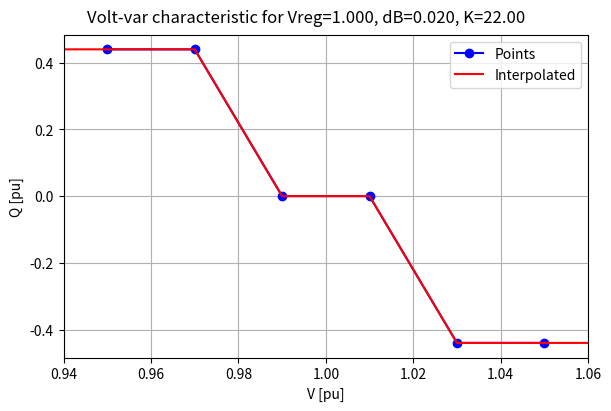

Generate this figure with matplotlib:
import sys
import os
import matplotlib.pyplot as plt
import numpy as np
import math
plt.rcParams['savefig.directory'] = os.getcwd()

dt = 0.1
Tref = 300.0
Tresponse = 5.0
TauOL = Tresponse / 2.3026
IncRef = 1.0 - math.exp(dt/Tref)
IncOL = 1.0 - math.exp(dt/TauOL)

#Verr = Vpu - Vreg
#Vreg = Vreg + Verr * IncRef
#Qtarg = -K * (V - Vreg) + Qbias # differs from OpenDSS in that it does not iterate
#Q = Qlast + (Q - Qlast) * IncOL

# plot P, Q, V, Vreg, Vsrc
# input Vreg, K, dB, Q1, Q4
# calculate Q2 = Q3 = 0
Vreg = 1.0
dB = 0.02
K = 22.0
Q1 = 0.44
Q2 = 0.0
Q3 = 0.0
Q4 = -0.44
V2 = Vreg - 0.5 * dB
V3 = Vreg + 0.5 * dB
V1 = V2 - Q1 / K
V4 = V3 - Q4 / K
VL = min(V1, 0.95)
VH = max(V4, 1.05)
VTABLE = np.array ([VL, V1, V2, V3, V4, VH])
QTABLE = np.array ([Q1, Q1, Q2, Q3, Q4, Q4])
VMIN = VL - 0.01
VMAX = VH + 0.01
print ('Q = [{:7.4f},{:7.4f},{:7.4f},{:7.4f}]'.format (Q1, Q2, Q3, Q4)) 
print ('V = [{:7.4f},{:7.4f},{:7.4f},{:7.4f}]'.format (V1, V2, V3, V4))

v = np.linspace (VMIN, VMAX, 501)
q = np.interp (v, VTABLE, QTABLE)

%matplotlib widget
fig, ax = plt.subplots(1, 1, sharex = 'col', figsize=(6,4), constrained_layout=True)
fig.suptitle ('Volt-var characteristic for Vreg={:.3f}, dB={:.3f}, K={:.2f}'.format (Vreg, dB, K))
ax.plot(VTABLE, QTABLE, marker='o', color='blue', label='Points')
ax.plot (v, q, color='red', label='Interpolated')
ax.grid()
ax.set_xlabel ('V [pu]')
ax.set_ylabel ('Q [pu]')
ax.set_xlim (VMIN, VMAX)
ax.legend()

plt.show()

# approximate voltage change for the Nantucket BESS
Vt = 13200.0
R = 1.210 # 1.744
X = 2.8339 # 2.6797
dP = 6.0e6
dQ = 0.0
a1 = Vt*Vt + R*dP + X*dQ
a2 = X*dP - R*dQ
d = math.sqrt (a1*a1 + a2*a2) / Vt / Vt - 1.0
print ('d = {:.4f} pu'.format (d))
